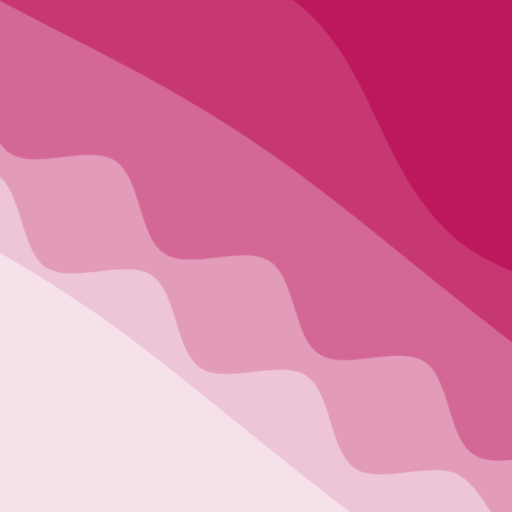
t = 0.00 s
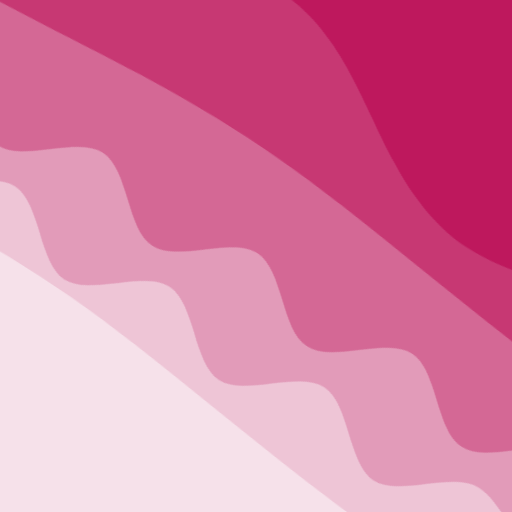
t = 2.50 s
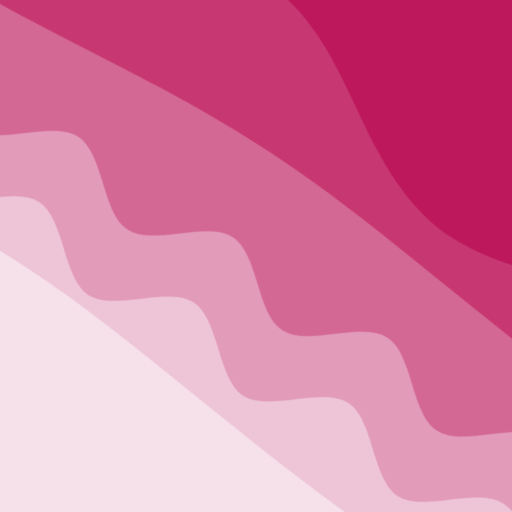
t = 5.00 s
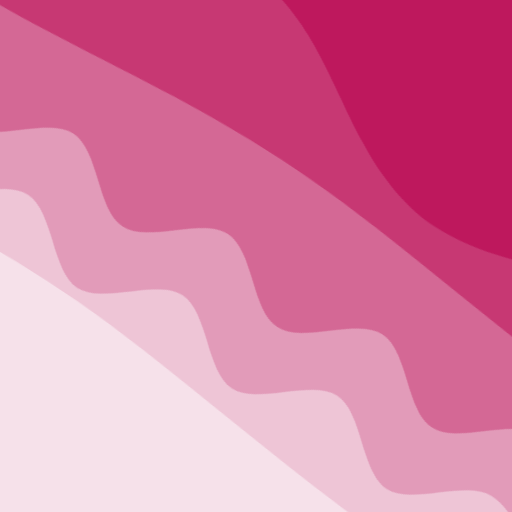
t = 7.50 s

The animated SVG that drew these frames (rendered in a browser with its animation timeline set to each time). Animation: 2 CSS @keyframes rules; frames cover the first 7.50 s, repeats indefinitely.

<svg xmlns="http://www.w3.org/2000/svg" viewBox="0 0 100 100" fill="none" shape-rendering="auto" aria-hidden="true"><!-- Generated by DiceBear (https://www.dicebear.com) --><metadata xmlns:rdf="http://www.w3.org/1999/02/22-rdf-syntax-ns#" xmlns:xsi="http://www.w3.org/2001/XMLSchema-instance" xmlns:dc="http://purl.org/dc/elements/1.1/" xmlns:dcterms="http://purl.org/dc/terms/"><rdf:RDF><rdf:Description><dc:title>Waves</dc:title><dc:creator>DiceBear</dc:creator><dc:source xsi:type="dcterms:URI">https://www.dicebear.com</dc:source><dcterms:license xsi:type="dcterms:URI">https://creativecommons.org/publicdomain/zero/1.0/</dcterms:license><dc:rights>“Waves” (https://www.dicebear.com) by “DiceBear”, licensed under “CC0 1.0” (https://creativecommons.org/publicdomain/zero/1.0/)</dc:rights></rdf:Description></rdf:RDF></metadata><defs><g id="layer-swell-46d50909"><path d="M0 24C25 24 35 0 62 0c22 0 34 20 56 22 18 1 30-10 48-10 12 0 24 6 34 8v110H0Z" fill="#ffffff"/></g><g id="layer-calm-46d50909"><path d="M0 16c28 0 52-6 84-5s72 10 116 5v114H0Z" fill="#ffffff"/></g><g id="layer-ripple-46d50909"><path d="M0 12c6 0 12 10 18 10s12-10 18-10 12 10 18 10 12-10 18-10 12 10 18 10 12-10 18-10 12 10 18 10 12-10 18-10 12 10 18 10 12-10 18-10 12 6 20 5v113H0Z" fill="#ffffff"/></g><g id="body-quintet-46d50909"><g opacity=".14"><g class="dbwa-l1"><use transform="translate(-50) translate(14.4954, 4.10657)" href="#layer-swell-46d50909"/></g></g><g opacity=".24"><g class="dbwa-l2"><use transform="translate(-50 17) translate(7.3102, 3.64494)" href="#layer-calm-46d50909"/></g></g><g opacity=".34"><g class="dbwa-l3"><use transform="translate(-50 34) translate(-5.1912, 3.37259)" href="#layer-ripple-46d50909"/></g></g><g opacity=".42"><g class="dbwa-l4"><use transform="translate(-50 51) translate(-23.0888, 1.23032)" href="#layer-ripple-46d50909"/></g></g><g opacity=".48"><g class="dbwa-l5"><use transform="translate(-50 68) translate(-4.5042, -2.59181)" href="#layer-calm-46d50909"/></g></g></g><g id="bodyFree-default-46d50909"><use href="#body-quintet-46d50909"/></g><g id="rotation-free-46d50909"><use transform="rotate(33.0159, 50, 50)" href="#bodyFree-default-46d50909"/></g><g id="animation-medium-46d50909"><g class="dbwa-medium"/><style>svg:has(.dbwa-medium){--dbwa-t:1;--dbwa-p:running}@media (prefers-reduced-motion: no-preference){@keyframes dbwaDriftA{0%,100%{transform:translateX(0)}50%{transform:translateX(-10px)}} @keyframes dbwaDriftB{0%,100%{transform:translateX(0)}50%{transform:translateX(10px)}} .dbwa-l1{animation:dbwaDriftA calc(var(--dbwa-t,1)*20s) ease-in-out infinite} .dbwa-l2{animation:dbwaDriftB calc(var(--dbwa-t,1)*16.5s) ease-in-out infinite} .dbwa-l3{animation:dbwaDriftA calc(var(--dbwa-t,1)*13.5s) ease-in-out infinite} .dbwa-l4{animation:dbwaDriftB calc(var(--dbwa-t,1)*11s) ease-in-out infinite} .dbwa-l5{animation:dbwaDriftA calc(var(--dbwa-t,1)*9.5s) ease-in-out infinite} .dbwa-l6{animation:dbwaDriftB calc(var(--dbwa-t,1)*8s) ease-in-out infinite}.dbwa-l1,.dbwa-l2,.dbwa-l3,.dbwa-l4,.dbwa-l5,.dbwa-l6{animation-play-state:var(--dbwa-p,paused)}}</style></g><clipPath id="clip-46d50909"><rect width="100" height="100" rx="0" ry="0"/></clipPath></defs><g clip-path="url(#clip-46d50909)"><rect width="100" height="100" fill="#be185d"/><use href="#rotation-free-46d50909"/><use href="#animation-medium-46d50909"/></g></svg>
